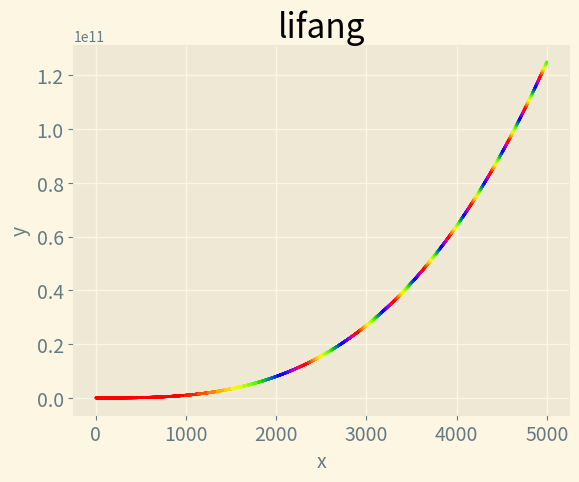

Here is the Python script that generated this plot:
import matplotlib.pyplot as plt

x_value = range(1, 5001)
y_value = [i**3 for i in x_value]

plt.style.use('Solarize_Light2')
fig, ax = plt.subplots()
ax.scatter(x_value, y_value, s=1, c=y_value, cmap=plt.cm.prism)

ax.set_title('lifang', fontsize=24)
ax.set_xlabel('x', fontsize=14)
ax.set_ylabel('y', fontsize=14)

ax.tick_params(axis='both', labelsize=14, which='major')

plt.show()

